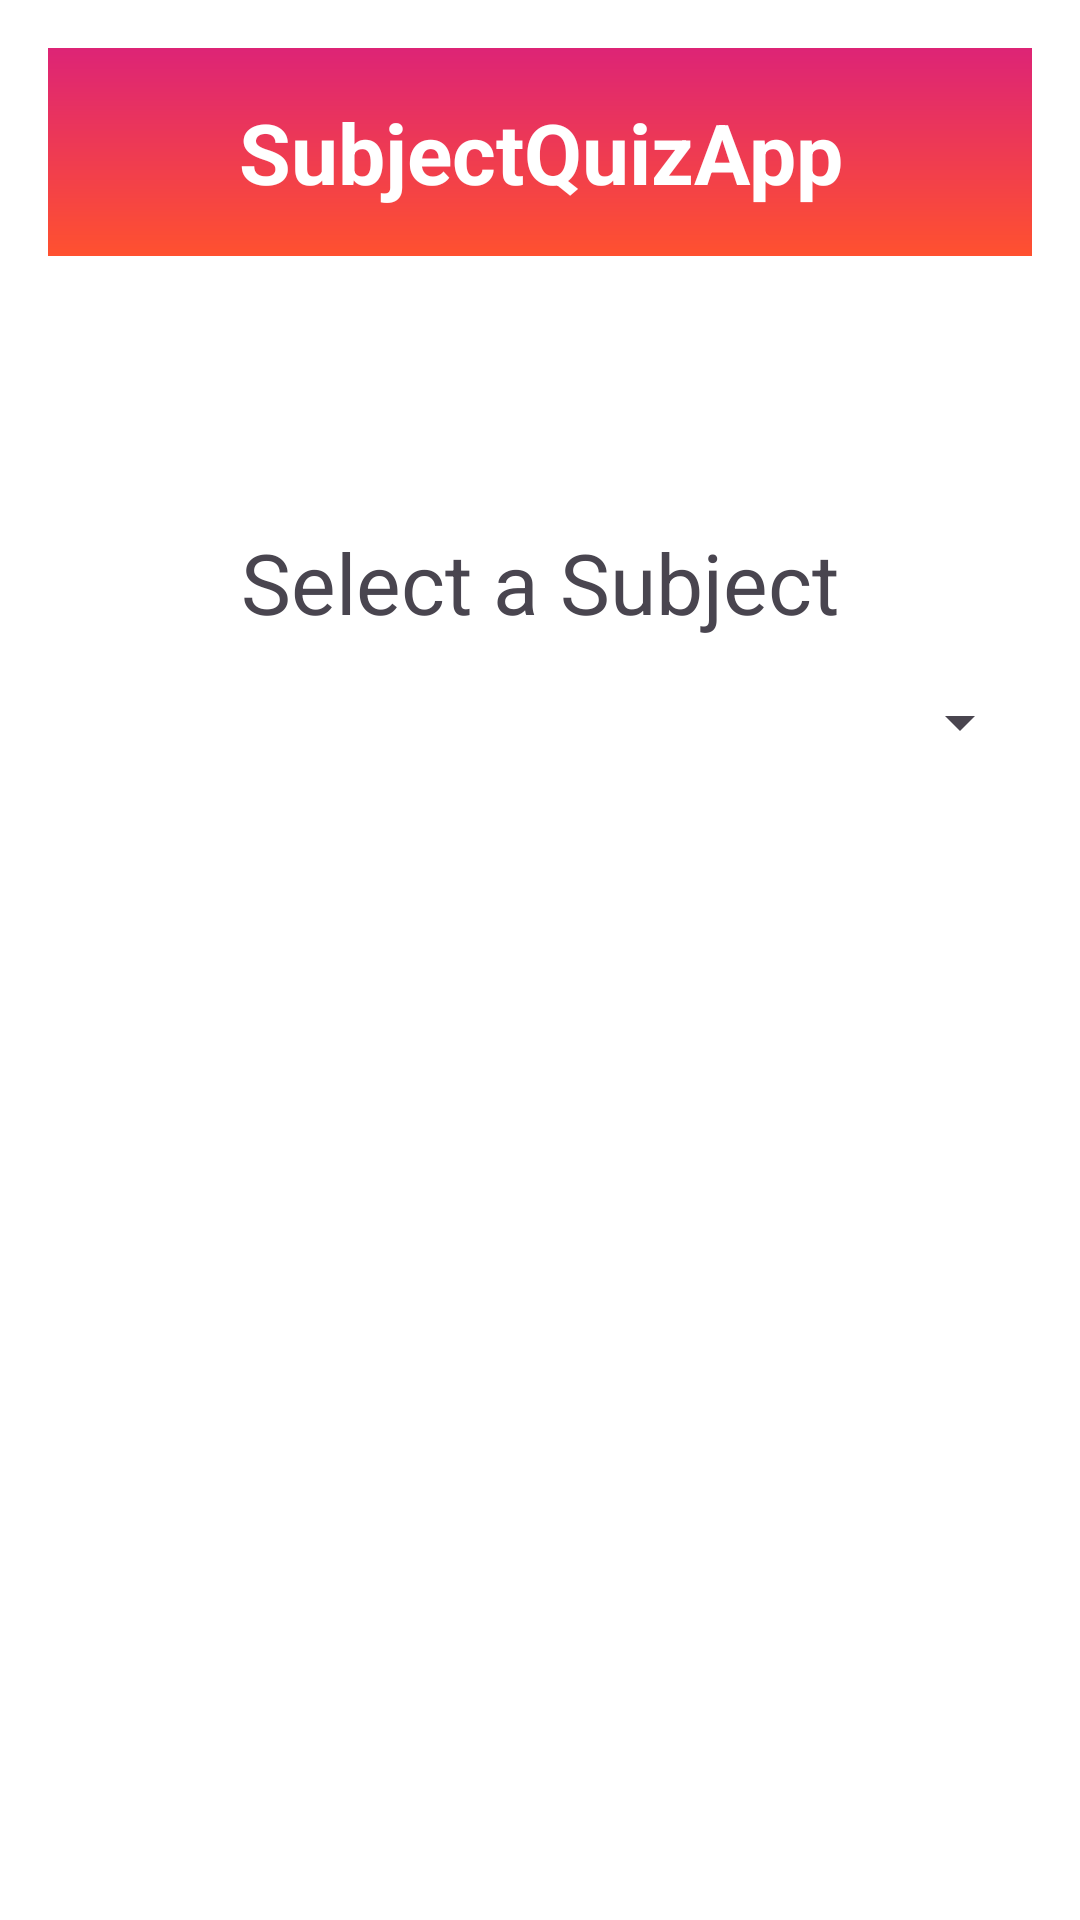

Android layout source for this screen:
<!-- AndroidManifest.xml: application theme Theme.SubjectQuizApp -->
<!-- res/layout/activity_main.xml -->
<LinearLayout xmlns:android="http://schemas.android.com/apk/res/android"
    xmlns:tools="http://schemas.android.com/tools"
    android:layout_width="match_parent"
    android:layout_height="match_parent"
    android:orientation="vertical"
    android:padding="16dp"
    tools:context=".MainActivity">

    <TextView
        android:id="@+id/app_name"
        android:layout_width="match_parent"
        android:layout_height="wrap_content"
        android:gravity="center"
        android:padding="16dp"
        android:text="@string/app_name"
        android:textColor="@android:color/white"
        android:textSize="28sp"
        android:textStyle="bold"
        android:background="@drawable/gradient_background" />

    <TextView
        android:layout_width="wrap_content"
        android:layout_height="wrap_content"
        android:text="@string/select_a_subject"
        android:textSize="28sp"
        android:layout_gravity="center"
        android:paddingBottom="16dp"
        android:layout_marginTop="90dp"
        />

    <Spinner
        android:id="@+id/spinner_subjects"
        android:layout_width="match_parent"
        android:layout_height="wrap_content" />

    
    <LinearLayout
        android:layout_width="match_parent"
        android:layout_height="wrap_content"
        android:gravity="center"
        android:layout_marginTop="50dp">

        <Button
            android:id="@+id/button_start_quiz"
            android:layout_width="wrap_content"
            android:layout_height="wrap_content"
            android:text="@string/start_quiz"
            android:padding="14dp"
            android:textSize="24sp" />
    </LinearLayout>

</LinearLayout>
<!-- resources referenced by this layout -->
<resources>
  <!-- drawable gradient_background (drawable) -->
  <?xml version="1.0" encoding="utf-8"?>
  <shape xmlns:android="http://schemas.android.com/apk/res/android">
  
      <gradient
          android:startColor="#FF512F"
          android:endColor="#DD2476"
          android:angle="90" />
  </shape>
  <string name="app_name">SubjectQuizApp</string>
  <string name="select_a_subject">Select a Subject</string>
  <string name="start_quiz">Start Quiz</string>
  <style name="Theme.SubjectQuizApp" parent="Base.Theme.SubjectQuizApp" />
  <style name="Base.Theme.SubjectQuizApp" parent="Theme.Material3.DayNight.NoActionBar">
          <item name="colorPrimary">@color/pink</item>
          <item name="colorPrimaryVariant">@color/pink</item>
          <item name="colorOnPrimary">@color/white</item>
          <item name="colorSecondary">@color/teal_200</item>
          <item name="colorSecondaryVariant">@color/teal_700</item>
          <item name="colorOnSecondary">@color/black</item>
          <item name="android:windowBackground">@color/white</item>
          <item name="android:statusBarColor">@color/purple_700</item>
          <item name="android:navigationBarColor">@color/purple_500</item>
          <item name="buttonStyle">@style/CustomButton</item>
      </style>
  <color name="pink">#FF512F</color>
  <color name="teal_200">#03DAC5</color>
  <color name="teal_700">#018786</color>
  <color name="purple_700">#3700B3</color>
  <color name="purple_500">#6200EE</color>
  <style name="CustomButton" parent="Widget.MaterialComponents.Button">
          <item name="backgroundTint">@color/pink</item>
      </style>
  <!-- not gathered from this repository: default colours our renderer supplied (Android Studio template values) -->
  <color name="black">#FF000000</color>
  <color name="white">#FFFFFFFF</color>
</resources>
